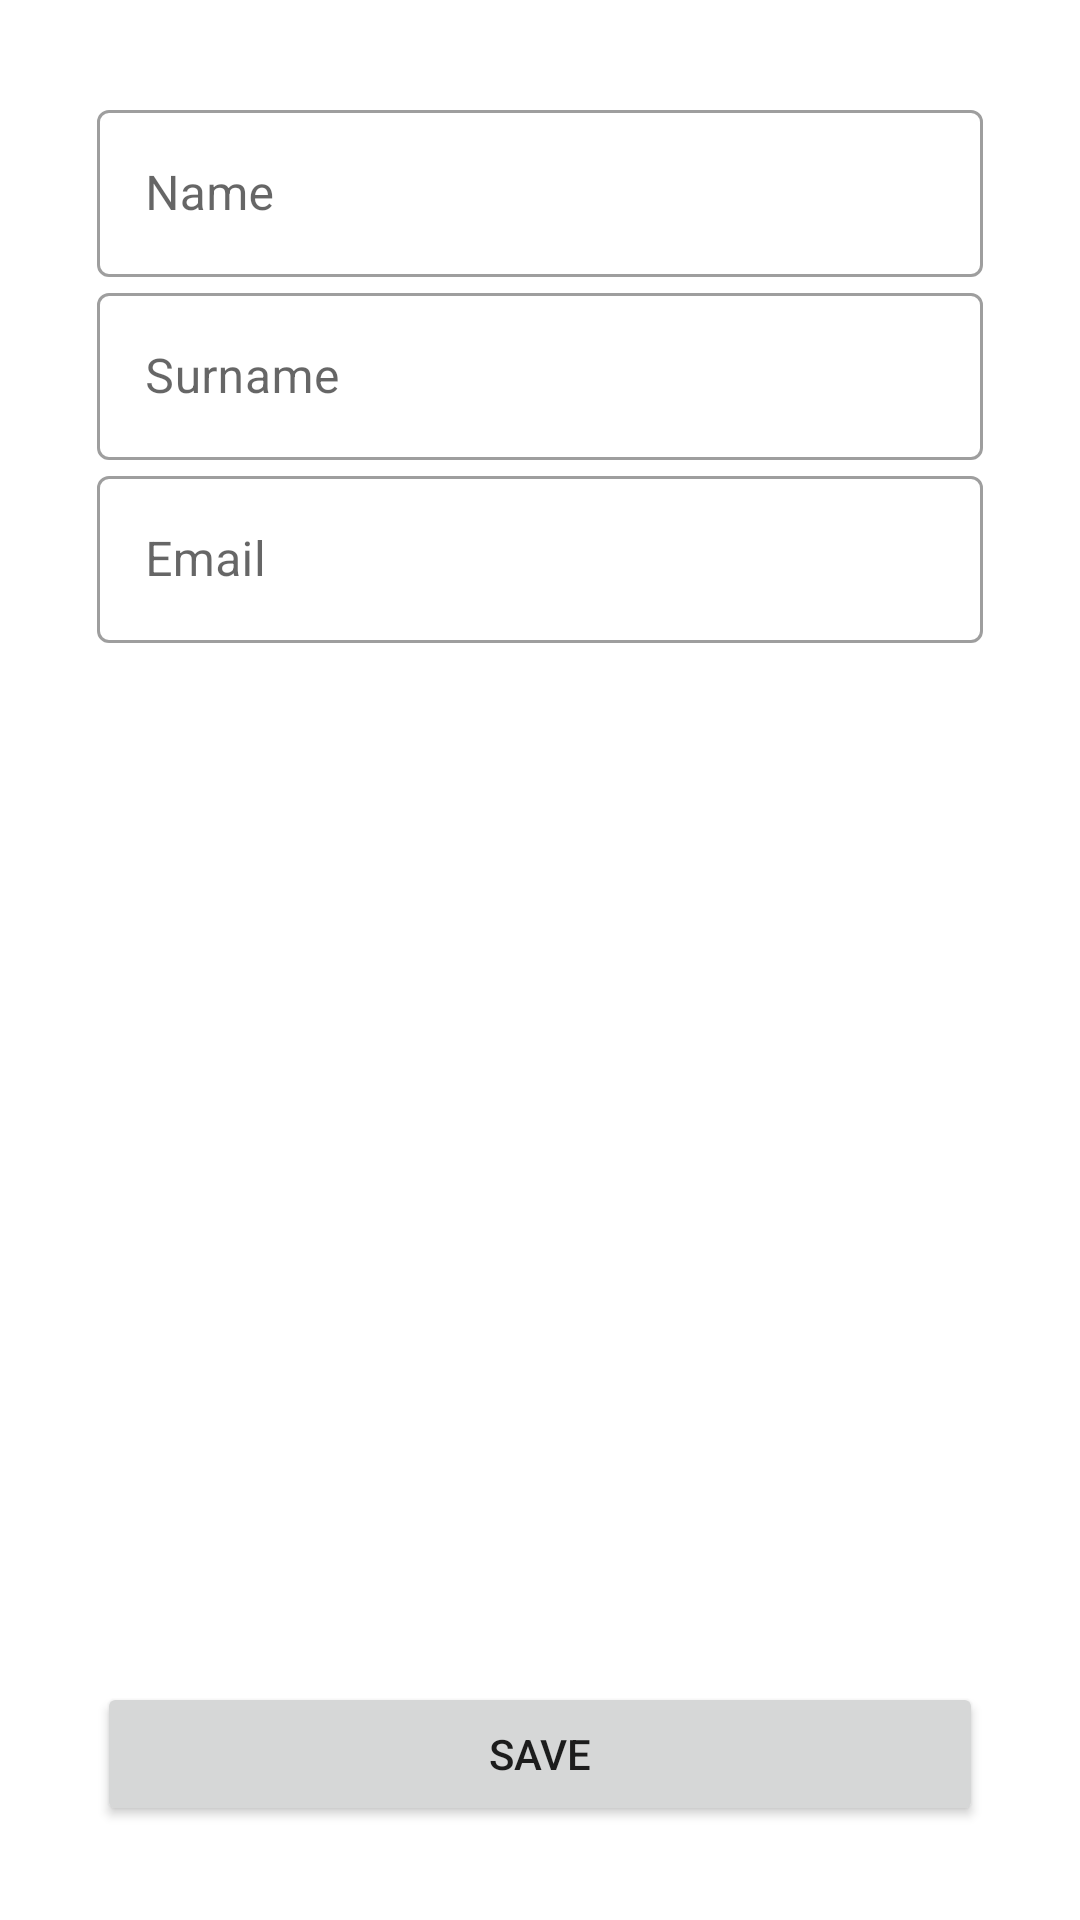

Write the Android layout XML for this screen, with the resource values it uses.
<!-- AndroidManifest.xml: application theme Theme.RecyvlerViewHW -->
<!-- res/layout/activity_user.xml -->
<?xml version="1.0" encoding="utf-8"?>
<androidx.constraintlayout.widget.ConstraintLayout xmlns:android="http://schemas.android.com/apk/res/android"
    xmlns:app="http://schemas.android.com/apk/res-auto"
    xmlns:tools="http://schemas.android.com/tools"
    android:layout_width="match_parent"
    android:layout_height="match_parent"
    android:padding="16dp"
    tools:context=".UserActivity">
    <com.google.android.material.textfield.TextInputLayout
        android:id="@+id/tilName"
        style="@style/Widget.MaterialComponents.TextInputLayout.OutlinedBox"
        android:layout_width="0dp"
        android:layout_height="wrap_content"
        android:hint="@string/name"
        app:layout_constraintEnd_toEndOf="@id/glEnd"
        app:layout_constraintStart_toStartOf="@id/glStart"
        app:layout_constraintTop_toTopOf="@id/glTop">

        <com.google.android.material.textfield.TextInputEditText
            android:id="@+id/tietName"
            android:layout_width="match_parent"
            android:layout_height="wrap_content"
            android:inputType="text" />
    </com.google.android.material.textfield.TextInputLayout>

    <com.google.android.material.textfield.TextInputLayout
        android:id="@+id/tilSurname"
        style="@style/Widget.MaterialComponents.TextInputLayout.OutlinedBox"
        android:layout_width="0dp"
        android:layout_height="wrap_content"
        android:hint="@string/surname"
        app:layout_constraintEnd_toEndOf="@id/glEnd"
        app:layout_constraintStart_toStartOf="@id/glStart"
        app:layout_constraintTop_toBottomOf="@id/tilName">

        <com.google.android.material.textfield.TextInputEditText
            android:id="@+id/tietSurname"
            android:layout_width="match_parent"
            android:layout_height="wrap_content"
            android:inputType="text" />
    </com.google.android.material.textfield.TextInputLayout>

    <com.google.android.material.textfield.TextInputLayout
        android:id="@+id/tilEmail"
        style="@style/Widget.MaterialComponents.TextInputLayout.OutlinedBox"
        android:layout_width="0dp"
        android:layout_height="wrap_content"
        android:hint="@string/email"
        app:layout_constraintEnd_toEndOf="@id/glEnd"
        app:layout_constraintStart_toStartOf="@id/glStart"
        app:layout_constraintTop_toBottomOf="@id/tilSurname">

        <com.google.android.material.textfield.TextInputEditText
            android:id="@+id/tietEmail"
            android:layout_width="match_parent"
            android:layout_height="wrap_content"
            android:inputType="text" />
    </com.google.android.material.textfield.TextInputLayout>

    <androidx.appcompat.widget.AppCompatButton
        android:id="@+id/btnSave"
        android:layout_width="0dp"
        android:layout_height="wrap_content"
        android:text="@string/save"
        app:layout_constraintBottom_toBottomOf="@id/glBottom"
        app:layout_constraintEnd_toEndOf="@id/glEnd"
        app:layout_constraintStart_toStartOf="@id/glStart" />

    <androidx.constraintlayout.widget.Guideline
        android:id="@+id/glStart"
        android:layout_width="wrap_content"
        android:layout_height="wrap_content"
        android:orientation="vertical"
        app:layout_constraintGuide_percent="0.05" />

    <androidx.constraintlayout.widget.Guideline
        android:id="@+id/glEnd"
        android:layout_width="wrap_content"
        android:layout_height="wrap_content"
        android:orientation="vertical"
        app:layout_constraintGuide_percent="0.95" />

    <androidx.constraintlayout.widget.Guideline
        android:id="@+id/glTop"
        android:layout_width="wrap_content"
        android:layout_height="wrap_content"
        android:orientation="horizontal"
        app:layout_constraintGuide_percent="0.025" />

    <androidx.constraintlayout.widget.Guideline
        android:id="@+id/glBottom"
        android:layout_width="wrap_content"
        android:layout_height="wrap_content"
        android:orientation="horizontal"
        app:layout_constraintGuide_percent="0.975" />

</androidx.constraintlayout.widget.ConstraintLayout>
<!-- resources referenced by this layout -->
<resources>
  <string name="email">Email</string>
  <string name="name">Name</string>
  <string name="save">Save</string>
  <string name="surname">Surname</string>
  <style name="Theme.RecyvlerViewHW" parent="Theme.MaterialComponents.DayNight.DarkActionBar">
          
          <item name="colorPrimary">@color/purple_500</item>
          <item name="colorPrimaryVariant">@color/purple_700</item>
          <item name="colorOnPrimary">@color/white</item>
          
          <item name="colorSecondary">@color/teal_200</item>
          <item name="colorSecondaryVariant">@color/teal_700</item>
          <item name="colorOnSecondary">@color/black</item>
          
          <item name="android:statusBarColor">?attr/colorPrimaryVariant</item>
          
      </style>
  <color name="purple_500">#FF6200EE</color>
  <color name="purple_700">#FF3700B3</color>
  <color name="white">#FFFFFFFF</color>
  <color name="teal_200">#FF03DAC5</color>
  <color name="teal_700">#FF018786</color>
  <color name="black">#FF000000</color>
</resources>
